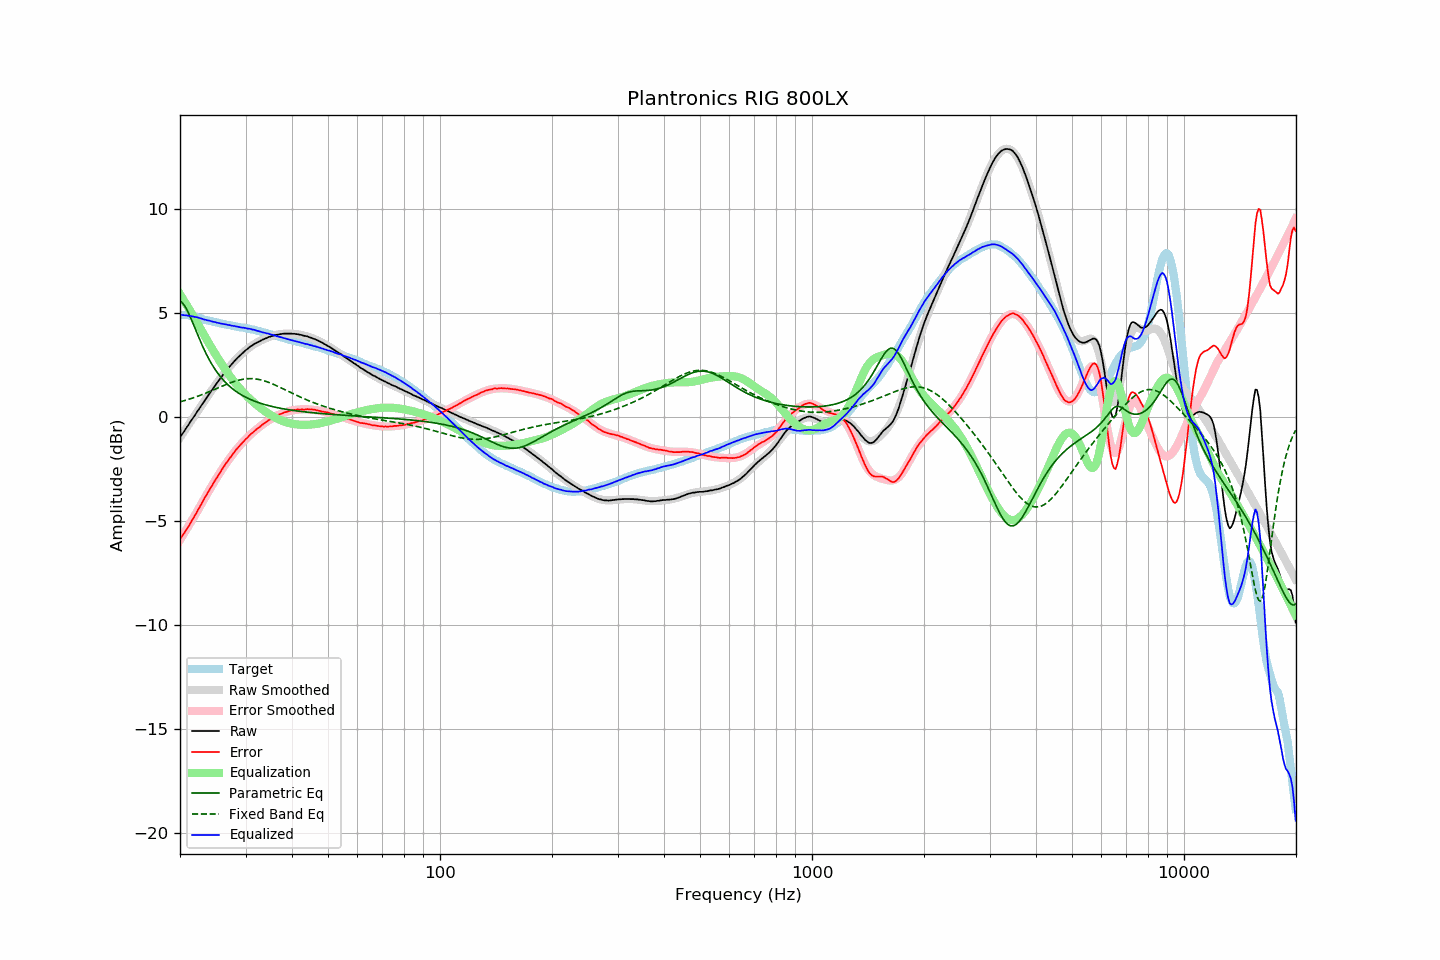

The file beside this chart, header and first rows:
frequency, raw, error, smoothed, error_smoothed, equalization, parametric_eq, fixed_band_eq, equalized_raw, equalized_smoothed, target
20.00, -0.98, -5.88, -0.98, -5.91, 5.91, 5.57, 0.73, 4.93, 4.92, 4.90
20.20, -0.87, -5.77, -0.87, -5.78, 5.78, 5.52, 0.75, 4.92, 4.92, 4.90
20.40, -0.75, -5.66, -0.75, -5.66, 5.66, 5.44, 0.77, 4.90, 4.91, 4.90
20.61, -0.64, -5.54, -0.63, -5.53, 5.53, 5.33, 0.80, 4.89, 4.90, 4.90
20.81, -0.51, -5.41, -0.52, -5.40, 5.40, 5.20, 0.82, 4.89, 4.89, 4.90
21.02, -0.41, -5.31, -0.40, -5.28, 5.28, 5.05, 0.84, 4.87, 4.88, 4.90
21.23, -0.29, -5.16, -0.28, -5.15, 5.15, 4.88, 0.87, 4.86, 4.86, 4.88
21.44, -0.16, -5.03, -0.17, -5.02, 5.02, 4.70, 0.89, 4.86, 4.85, 4.87
21.66, -0.06, -4.91, -0.05, -4.89, 4.89, 4.52, 0.92, 4.83, 4.84, 4.85
21.87, 0.06, -4.77, 0.06, -4.76, 4.76, 4.33, 0.95, 4.82, 4.82, 4.83
22.09, 0.18, -4.64, 0.18, -4.63, 4.63, 4.14, 0.97, 4.80, 4.81, 4.82
22.31, 0.30, -4.49, 0.29, -4.50, 4.50, 3.95, 1.00, 4.79, 4.79, 4.79
22.54, 0.40, -4.36, 0.41, -4.36, 4.36, 3.77, 1.03, 4.76, 4.77, 4.77
22.76, 0.53, -4.22, 0.52, -4.22, 4.22, 3.59, 1.06, 4.75, 4.74, 4.75
22.99, 0.63, -4.08, 0.64, -4.08, 4.08, 3.41, 1.09, 4.72, 4.72, 4.71
23.22, 0.74, -3.94, 0.75, -3.95, 3.95, 3.25, 1.12, 4.69, 4.70, 4.68
23.45, 0.87, -3.80, 0.87, -3.81, 3.81, 3.08, 1.15, 4.68, 4.68, 4.66
23.69, 0.97, -3.68, 0.98, -3.68, 3.68, 2.93, 1.18, 4.65, 4.66, 4.65
23.92, 1.10, -3.54, 1.09, -3.54, 3.54, 2.78, 1.21, 4.64, 4.64, 4.63
24.16, 1.21, -3.41, 1.20, -3.41, 3.41, 2.65, 1.25, 4.62, 4.62, 4.62
24.40, 1.32, -3.28, 1.31, -3.28, 3.28, 2.51, 1.28, 4.60, 4.60, 4.60
24.65, 1.42, -3.16, 1.42, -3.15, 3.15, 2.39, 1.31, 4.58, 4.58, 4.58
24.89, 1.54, -3.02, 1.53, -3.03, 3.03, 2.27, 1.35, 4.56, 4.56, 4.56
25.14, 1.64, -2.91, 1.64, -2.90, 2.90, 2.16, 1.38, 4.54, 4.54, 4.55
25.39, 1.75, -2.78, 1.75, -2.78, 2.78, 2.05, 1.41, 4.53, 4.53, 4.53
25.65, 1.84, -2.67, 1.85, -2.66, 2.66, 1.96, 1.45, 4.50, 4.51, 4.51
25.91, 1.95, -2.53, 1.95, -2.54, 2.54, 1.86, 1.48, 4.49, 4.49, 4.48
26.16, 2.06, -2.42, 2.06, -2.42, 2.42, 1.77, 1.51, 4.48, 4.48, 4.47
26.43, 2.15, -2.31, 2.15, -2.31, 2.31, 1.69, 1.54, 4.46, 4.46, 4.46
26.69, 2.25, -2.19, 2.25, -2.19, 2.19, 1.61, 1.58, 4.45, 4.44, 4.44
26.96, 2.34, -2.09, 2.34, -2.08, 2.08, 1.54, 1.61, 4.43, 4.43, 4.43
27.23, 2.44, -1.97, 2.44, -1.98, 1.98, 1.47, 1.64, 4.42, 4.41, 4.42
27.50, 2.52, -1.88, 2.53, -1.87, 1.87, 1.40, 1.67, 4.40, 4.40, 4.41
27.77, 2.62, -1.77, 2.61, -1.77, 1.77, 1.34, 1.69, 4.39, 4.38, 4.38
28.05, 2.71, -1.67, 2.70, -1.67, 1.67, 1.28, 1.72, 4.38, 4.37, 4.37
28.33, 2.79, -1.57, 2.78, -1.57, 1.57, 1.23, 1.74, 4.36, 4.36, 4.35
28.62, 2.86, -1.48, 2.86, -1.48, 1.48, 1.17, 1.76, 4.34, 4.34, 4.34
28.90, 2.94, -1.39, 2.94, -1.39, 1.39, 1.12, 1.78, 4.33, 4.33, 4.33
29.19, 3.00, -1.30, 3.01, -1.30, 1.30, 1.08, 1.80, 4.31, 4.32, 4.31
29.48, 3.09, -1.22, 3.08, -1.22, 1.22, 1.03, 1.82, 4.30, 4.30, 4.30
29.78, 3.15, -1.14, 3.15, -1.14, 1.14, 0.99, 1.83, 4.29, 4.29, 4.29
30.08, 3.22, -1.06, 3.22, -1.06, 1.06, 0.95, 1.84, 4.28, 4.27, 4.28
30.38, 3.27, -0.98, 3.28, -0.98, 0.98, 0.91, 1.84, 4.25, 4.26, 4.26
30.68, 3.34, -0.90, 3.34, -0.90, 0.90, 0.87, 1.85, 4.25, 4.24, 4.25
30.99, 3.40, -0.82, 3.39, -0.83, 0.83, 0.84, 1.85, 4.24, 4.23, 4.22
31.30, 3.44, -0.77, 3.45, -0.76, 0.76, 0.81, 1.85, 4.21, 4.21, 4.21
31.61, 3.50, -0.69, 3.50, -0.69, 0.69, 0.78, 1.84, 4.20, 4.19, 4.20
31.93, 3.54, -0.63, 3.54, -0.63, 0.63, 0.75, 1.83, 4.17, 4.17, 4.18
32.24, 3.59, -0.56, 3.59, -0.56, 0.56, 0.72, 1.82, 4.15, 4.15, 4.14
32.57, 3.62, -0.51, 3.63, -0.50, 0.50, 0.69, 1.81, 4.13, 4.13, 4.13
32.89, 3.66, -0.45, 3.67, -0.44, 0.44, 0.66, 1.79, 4.10, 4.11, 4.12
33.22, 3.70, -0.38, 3.71, -0.38, 0.38, 0.64, 1.77, 4.09, 4.09, 4.08
33.55, 3.74, -0.33, 3.74, -0.32, 0.32, 0.62, 1.75, 4.07, 4.07, 4.07
33.89, 3.77, -0.27, 3.78, -0.27, 0.27, 0.59, 1.73, 4.04, 4.05, 4.05
34.23, 3.80, -0.22, 3.81, -0.22, 0.22, 0.57, 1.70, 4.02, 4.03, 4.02
34.57, 3.84, -0.16, 3.84, -0.17, 0.17, 0.55, 1.67, 4.01, 4.00, 4.00
34.92, 3.86, -0.11, 3.87, -0.12, 0.12, 0.53, 1.64, 3.98, 3.98, 3.98
35.27, 3.89, -0.07, 3.89, -0.07, 0.07, 0.51, 1.61, 3.97, 3.96, 3.96
35.62, 3.91, -0.03, 3.91, -0.03, 0.03, 0.49, 1.58, 3.94, 3.94, 3.94
35.97, 3.93, 0.02, 3.94, 0.02, -0.02, 0.48, 1.54, 3.92, 3.92, 3.92
... 635 more rows
